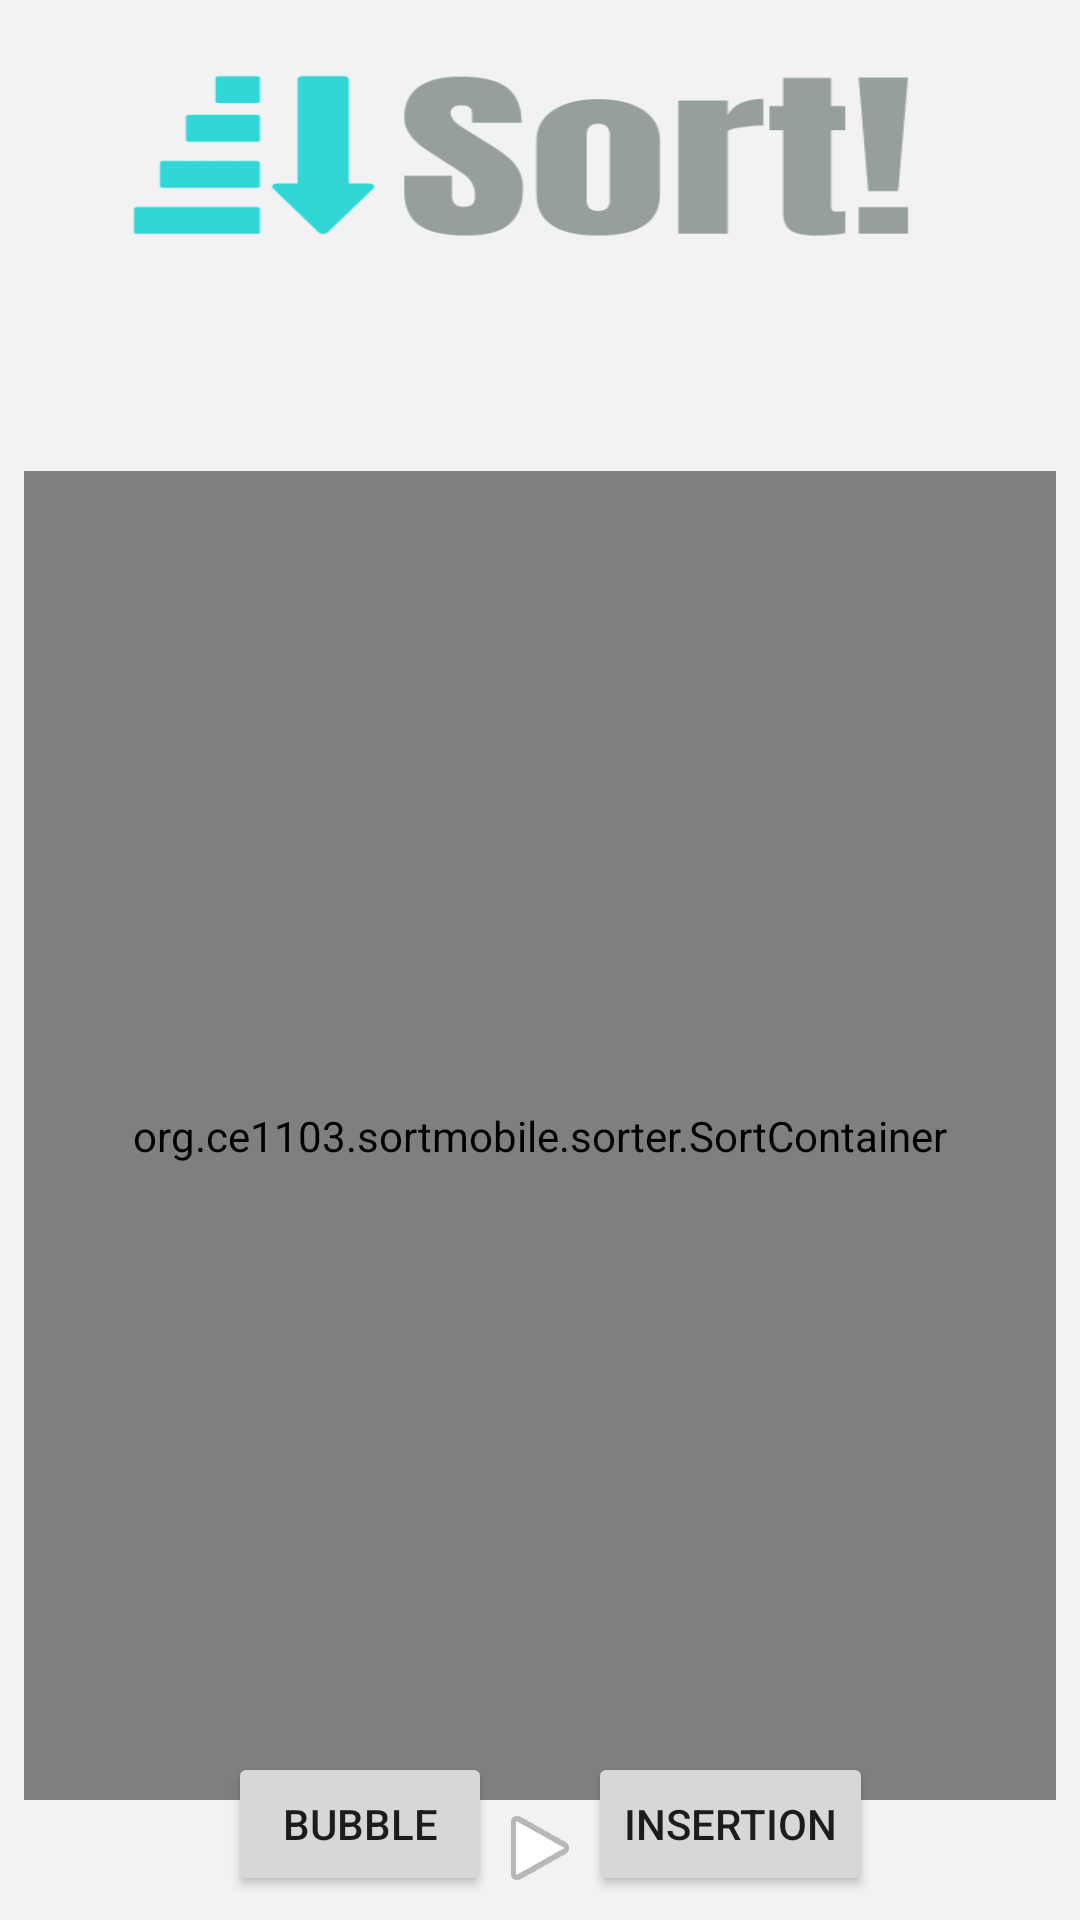

Layout XML and referenced resources for this Android screen:
<!-- AndroidManifest.xml: application theme AppTheme -->
<!-- res/layout/fragment_sort.xml -->
<?xml version="1.0" encoding="utf-8"?>
<RelativeLayout xmlns:android="http://schemas.android.com/apk/res/android"
    xmlns:app="http://schemas.android.com/apk/res-auto"
    xmlns:tools="http://schemas.android.com/tools"
    android:layout_width="match_parent"
    android:layout_height="match_parent"
    android:background="#F2F2F2"
    android:padding="8dp"
    android:visibility="visible">

    <org.example.sortmobile.sorter.SortContainer
        android:id="@+id/sortView"
        android:layout_above="@id/playButton"
        android:layout_below="@id/imageView"
        android:layout_width="match_parent"
        android:layout_height="wrap_content"
        android:gravity="bottom"
        android:orientation="horizontal"
        tools:ignore="NotSibling" />

    <Button
        android:id="@+id/bubbleButton"
        android:layout_width="wrap_content"
        android:layout_height="wrap_content"
        android:layout_alignParentBottom="true"
        android:layout_toLeftOf="@+id/playButton"
        android:layout_toStartOf="@+id/playButton"
        android:onClick="bubbleOnClick"
        android:text="Bubble" />

    <Button
        android:id="@+id/insertionButton"
        android:layout_width="wrap_content"
        android:layout_height="wrap_content"
        android:layout_alignParentBottom="true"
        android:layout_toEndOf="@+id/playButton"
        android:layout_toRightOf="@+id/playButton"
        android:onClick="insertionOnClick"
        android:text="Insertion" />

    <Space
        android:layout_width="wrap_content"
        android:layout_height="wrap_content"
        android:layout_alignParentEnd="true"
        android:layout_alignParentRight="true"
        android:layout_alignParentTop="true"
        android:layout_marginEnd="17dp"
        android:layout_marginRight="17dp"
        android:layout_marginTop="149dp"
        android:id="@+id/space" />

    <ImageButton
        android:id="@+id/playButton"
        android:layout_width="wrap_content"
        android:layout_height="wrap_content"
        android:layout_alignParentBottom="true"
        android:layout_centerHorizontal="true"
        android:background="@android:drawable/ic_media_play"
        android:onClick="sortAlgorithm"
        app:srcCompat="@android:drawable/ic_media_play" />

    <ImageView
        android:id="@+id/imageView"
        android:layout_width="wrap_content"
        android:layout_height="match_parent"
        android:layout_alignBottom="@+id/space"
        android:layout_alignParentLeft="true"
        android:layout_alignParentStart="true"
        android:layout_marginBottom="65dp"
        android:layout_marginRight="25dp"
        android:layout_marginLeft="25dp"
        android:layout_marginTop="10dp"
        android:background="@drawable/logo_sortmobile" />

</RelativeLayout>
<!-- resources referenced by this layout -->
<resources>
  <!-- drawable logo_sortmobile: png bitmap (drawable, 12773 bytes) -->
  <style name="AppTheme" parent="android:Theme.Material.Light.NoActionBar.Fullscreen">
          <item name="android:actionMenuTextColor">@color/colorMenuIcon</item>
          <item name="android:colorPrimaryDark">#DF7401</item>
      </style>
  <color name="colorMenuIcon">#ff0000</color>
</resources>
